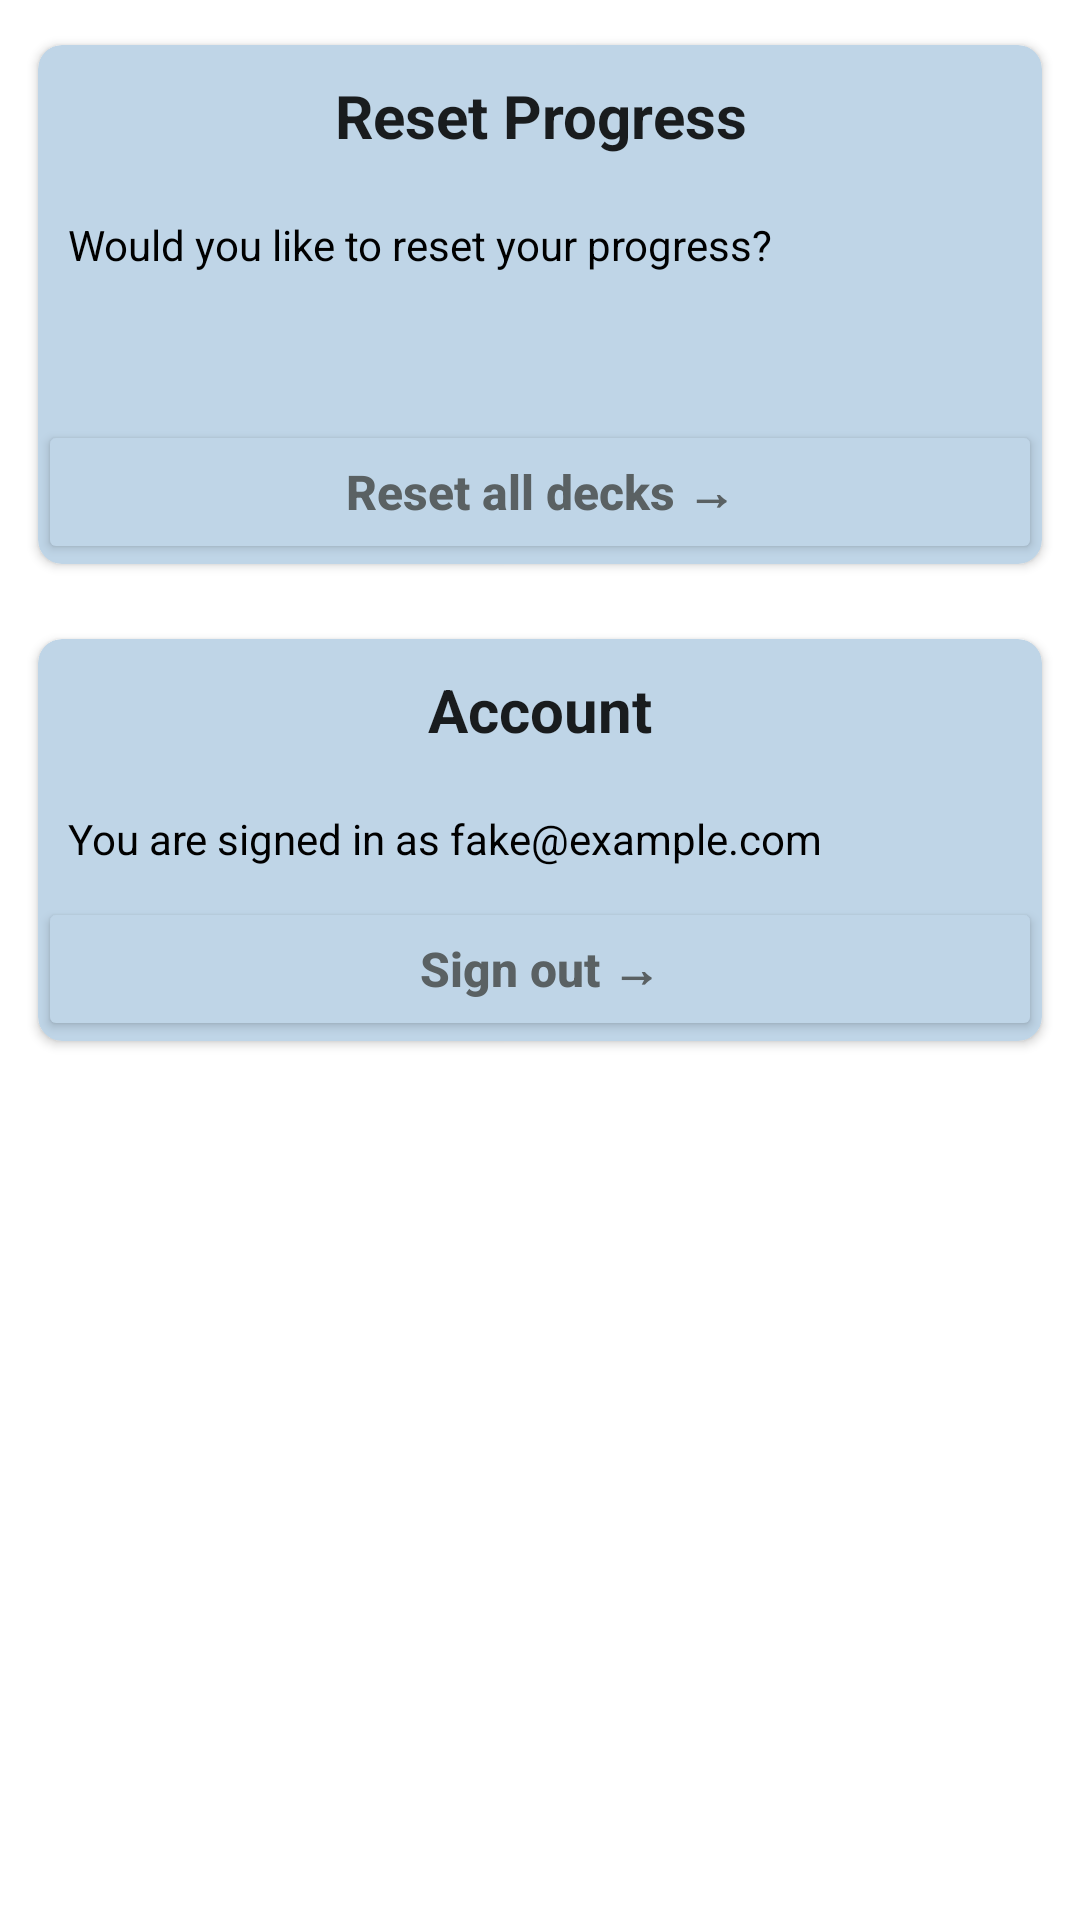

Here is an Android app screen rendered from its layout file. Give the layout XML and the strings, colors and styles it references.
<!-- AndroidManifest.xml: application theme Theme.MedVocab -->
<!-- res/layout/fragment_settings.xml -->
<?xml version="1.0" encoding="utf-8"?>
<androidx.constraintlayout.widget.ConstraintLayout xmlns:android="http://schemas.android.com/apk/res/android"
    xmlns:app="http://schemas.android.com/apk/res-auto"
    xmlns:tools="http://schemas.android.com/tools"
    android:layout_width="match_parent"
    android:layout_height="match_parent"
    tools:context=".ui.about.AboutFragment">

    <androidx.cardview.widget.CardView
        android:layout_width="match_parent"
        android:layout_height="wrap_content"
        android:id="@+id/resetFlashCardsCV"
        app:cardElevation="2dp"
        app:cardCornerRadius="8dp"
        android:layout_margin="5dp"
        app:cardBackgroundColor="@color/white"
        app:cardMaxElevation="5dp"
        app:cardPreventCornerOverlap="true"
        app:cardUseCompatPadding="true"
        android:paddingTop="5dp"
        android:paddingStart="5dp"
        android:paddingEnd="5dp"
        android:backgroundTint="@color/doc_bng"
        app:layout_constraintStart_toEndOf="parent"
        app:layout_constraintEnd_toEndOf="parent"
        app:layout_constraintTop_toTopOf="parent"
        >

        <androidx.constraintlayout.widget.ConstraintLayout
            android:layout_width="match_parent"
            android:layout_height="wrap_content">

            <TextView
                android:id="@+id/resetProgressHeading"
                android:layout_width="match_parent"
                android:layout_height="wrap_content"
                android:layout_margin="10dp"
                android:text="Reset Progress"
                android:textAlignment="center"
                android:textAppearance="@style/TextAppearance.AppCompat.Large"
                android:textSize="20sp"
                android:textStyle="bold"
                app:layout_constraintBottom_toTopOf="@+id/resetProgressText"
                app:layout_constraintTop_toTopOf="parent"
                tools:layout_editor_absoluteX="9dp" />

            <TextView
                android:id="@+id/resetProgressText"
                android:layout_width="match_parent"
                android:layout_height="wrap_content"
                android:layout_margin="10dp"
                android:textColor="@color/black"
                android:text="Would you like to reset your progress?"
                app:layout_constraintBottom_toTopOf="@+id/masteredWordsCountTotal"
                app:layout_constraintTop_toBottomOf="@+id/resetProgressHeading"
                tools:layout_editor_absoluteX="9dp" />

            <TextView
                android:id="@+id/masteredWordsCountTotal"
                android:layout_width="match_parent"
                android:layout_height="wrap_content"
                android:layout_margin="10dp"
                android:textColor="@color/black"
                app:layout_constraintBottom_toTopOf="@+id/resetProgressBt"
                app:layout_constraintTop_toBottomOf="@+id/resetProgressText"
                tools:layout_editor_absoluteX="9dp" />

            <Button
                android:id="@+id/resetProgressBt"
                android:layout_width="match_parent"
                android:layout_height="wrap_content"
                android:text="@string/resetAllDecksBtText"
                android:textAllCaps="false"
                android:textColor="#5A6163"
                android:textSize="16sp"
                android:textStyle="bold"
                android:backgroundTint="@color/doc_bng"
                app:layout_constraintBottom_toTopOf="@+id/resetProgressText"
                app:layout_constraintTop_toBottomOf="@+id/masteredWordsCountTotal" />

        </androidx.constraintlayout.widget.ConstraintLayout>

    </androidx.cardview.widget.CardView>

    <androidx.cardview.widget.CardView
        android:layout_width="match_parent"
        android:layout_height="wrap_content"
        android:id="@+id/accountCV"
        app:cardElevation="2dp"
        app:cardCornerRadius="8dp"
        android:layout_margin="5dp"
        app:cardBackgroundColor="@color/white"
        app:cardMaxElevation="5dp"
        app:cardPreventCornerOverlap="true"
        app:cardUseCompatPadding="true"
        android:paddingTop="5dp"
        android:paddingStart="5dp"
        android:paddingEnd="5dp"
        android:backgroundTint="@color/doc_bng"
        app:layout_constraintStart_toEndOf="parent"
        app:layout_constraintEnd_toEndOf="parent"
        app:layout_constraintTop_toBottomOf="@id/resetFlashCardsCV"
        >

        <androidx.constraintlayout.widget.ConstraintLayout
            android:layout_width="match_parent"
            android:layout_height="wrap_content">

            <TextView
                android:id="@+id/accountHeading"
                android:layout_width="match_parent"
                android:layout_height="wrap_content"
                android:layout_margin="10dp"
                android:text="Account"
                android:textAlignment="center"
                android:textAppearance="@style/TextAppearance.AppCompat.Large"
                android:textSize="20sp"
                android:textStyle="bold"
                app:layout_constraintBottom_toTopOf="@+id/accountText"
                app:layout_constraintTop_toTopOf="parent"
                tools:layout_editor_absoluteX="9dp" />

            <TextView
                android:id="@+id/accountText"
                android:layout_width="match_parent"
                android:layout_height="wrap_content"
                android:layout_margin="10dp"
                android:textColor="@color/black"
                android:text="You are signed in as fake@example.com"
                app:layout_constraintBottom_toTopOf="@+id/accountSignOutBt"
                app:layout_constraintTop_toBottomOf="@+id/accountHeading"
                tools:layout_editor_absoluteX="9dp" />

            <Button
                android:id="@+id/accountSignOutBt"
                android:layout_width="match_parent"
                android:layout_height="wrap_content"
                android:text="@string/signOutBtText"
                android:textAllCaps="false"
                android:textStyle="bold"
                android:textSize="16sp"
                android:textColor="#5A6163"
                android:backgroundTint="@color/doc_bng"
                app:layout_constraintBottom_toTopOf="@+id/accountText"
                app:layout_constraintTop_toBottomOf="@+id/accountText" />

        </androidx.constraintlayout.widget.ConstraintLayout>

    </androidx.cardview.widget.CardView>

</androidx.constraintlayout.widget.ConstraintLayout>
<!-- resources referenced by this layout -->
<resources>
  <color name="black">#FF000000</color>
  <color name="doc_bng">#BFD5E7</color>
  <color name="white">#FFFFFFFF</color>
  <string name="resetAllDecksBtText">Reset all decks →</string>
  <string name="signOutBtText">Sign out →</string>
  <style name="Theme.MedVocab" parent="Theme.MaterialComponents.DayNight.DarkActionBar">
          
          <item name="colorPrimary">@color/toolbar_bng</item>
          <item name="colorPrimaryVariant">@color/toolbar_bng</item>
          <item name="colorOnPrimary">#000000</item>
          
          <item name="colorSecondary">@color/teal_200</item>
          <item name="colorSecondaryVariant">@color/teal_700</item>
          <item name="colorOnSecondary">@color/black</item>
          
          <item name="android:statusBarColor">?attr/colorPrimaryVariant</item>
          
      </style>
  <color name="toolbar_bng">#1F3E7E</color>
  <color name="teal_200">#FF03DAC5</color>
  <color name="teal_700">#FF018786</color>
</resources>
